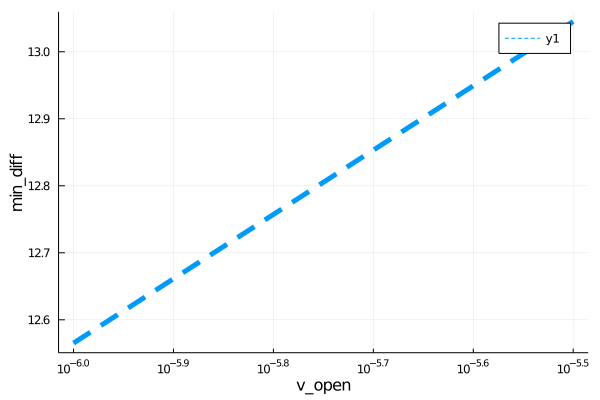

Data behind this chart, as committed beside it:
para, error
1.0e-6, 12.57
3.162277660168379e-6, 13.05
